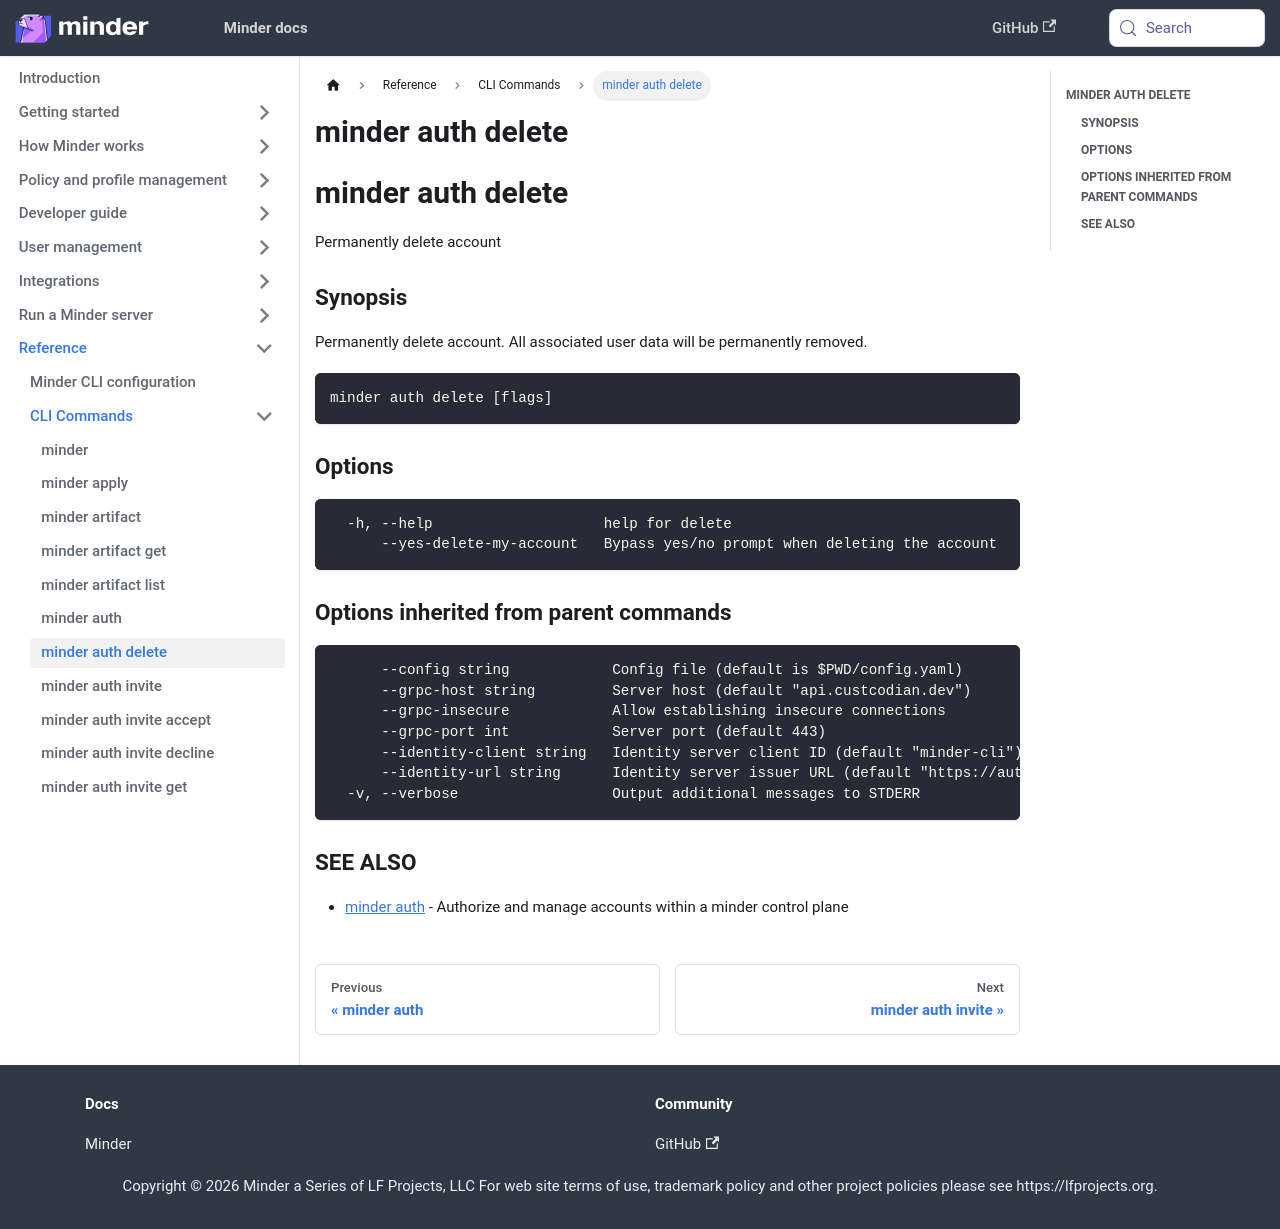

repository: mindersec/minder · page: ref/cli/minder_auth_delete.html · generator: docusaurus

---
title: minder auth delete
---
## minder auth delete

Permanently delete account

### Synopsis

Permanently delete account. All associated user data will be permanently removed.

```
minder auth delete [flags]
```

### Options

```
  -h, --help                    help for delete
      --yes-delete-my-account   Bypass yes/no prompt when deleting the account
```

### Options inherited from parent commands

```
      --config string            Config file (default is $PWD/config.yaml)
      --grpc-host string         Server host (default "api.custcodian.dev")
      --grpc-insecure            Allow establishing insecure connections
      --grpc-port int            Server port (default 443)
      --identity-client string   Identity server client ID (default "minder-cli")
      --identity-url string      Identity server issuer URL (default "https://auth.custcodian.dev")
  -v, --verbose                  Output additional messages to STDERR
```

### SEE ALSO

* [minder auth](minder_auth.md)	 - Authorize and manage accounts within a minder control plane
